Run: headless pygame with SDL's dummy video driver; simulated clock (each Clock.tick advances the game by its frame time, no real sleeping); random seed 0; keys injected as events and as key.get_pressed() state; mouse plan: one left click at the window centre at the start of phase 2, then a move to the lower-right quarter at the start of phase 3.
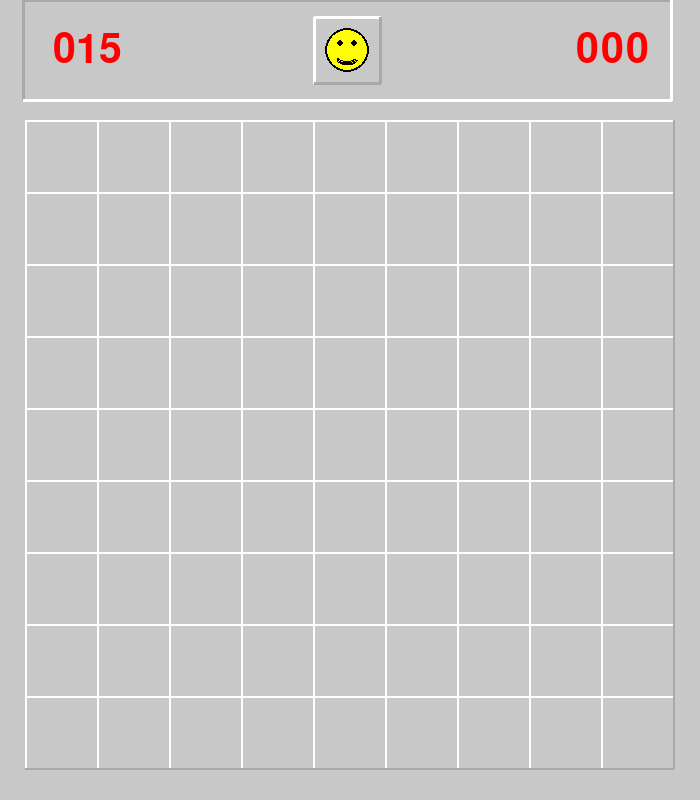
Frame 1 of 4 · flips 1–60 · no input
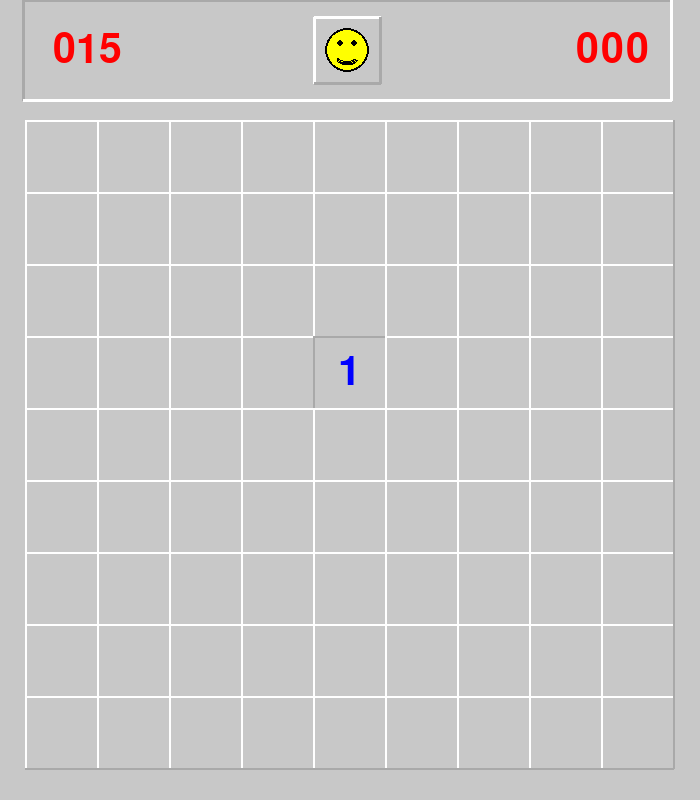
Frame 2 of 4 · flips 61–180 · clicked the window centre · tapped SPACE, RETURN · held RIGHT (→), D
Frame 3 of 4 · flips 181–300 · moved the mouse to the lower-right quarter · held DOWN (↓), S · screen unchanged from frame 2, image omitted
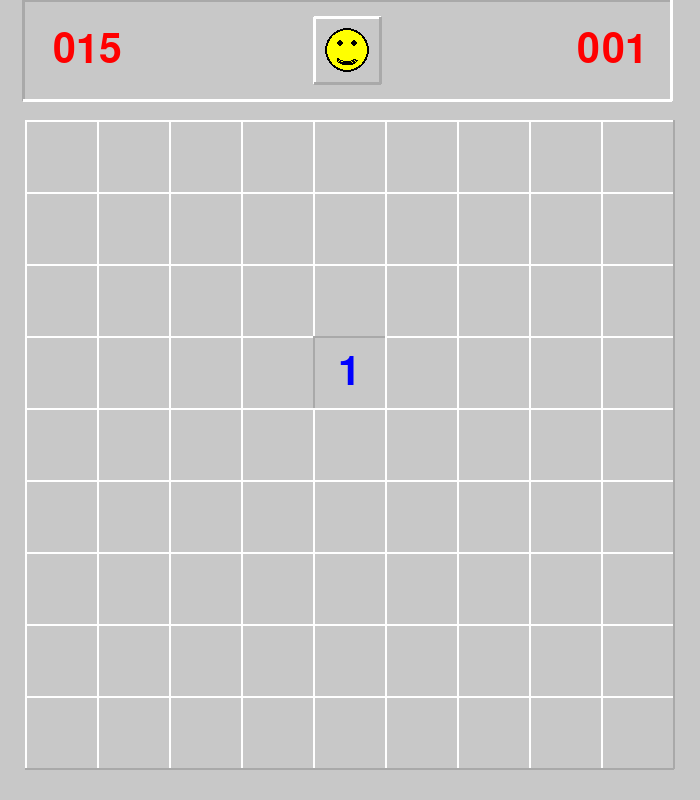
Frame 4 of 4 · flips 301–420 · held LEFT (←), A, UP (↑), W

The pygame program that drew these frames:

import pygame
import random
import time
import math

# Initialiser Pygame
pygame.init()

# Constantes
WIDTH, HEIGHT = 700, 800  # Taille de la fenêtre de jeu
TILE_SIZE = 40  # Taille des cases pour des proportions cohérentes
GRID_ROWS = 9  # Nombre de rangées, peut aussi être 16
GRID_COLS = 9  # Nombre de colonnes, peut aussi être 16
BOMB_COUNT = 15  # Nombre standard de bombes pour le démineur, peut aussi être 40
HEADER_HEIGHT = 100  # Hauteur de l'en-tête pour la zone supérieure

# Calculer dynamiquement la largeur de la grille et de l'en-tête
GRID_WIDTH = WIDTH - 50  # Légèrement plus petit que la largeur totale de la fenêtre
HEADER_WIDTH = GRID_WIDTH  # Faire correspondre la largeur de la grille à celle de l'en-tête

# Ajuster dynamiquement la taille des cases pour s'adapter à la largeur de la grille
TILE_SIZE = GRID_WIDTH // GRID_COLS

# Calculer la hauteur de la grille en fonction du nombre de rangées
GRID_HEIGHT = TILE_SIZE * GRID_ROWS

# Calculer les décalages pour centrer la grille
OFFSET_X = (WIDTH - GRID_WIDTH) // 2  # Centrer horizontalement la grille et l'en-tête
OFFSET_Y = HEADER_HEIGHT + 20  # Positionner la grille légèrement en dessous de l'en-tête

# Variables globales pour l'état du jeu
game_over = False  # Initialiser la variable game_over
start_time = None  # Initialiser la variable start_time
elapsed_time = 0  # Variable pour enregistrer le temps écoulé

# Couleurs
WHITE = (255, 255, 255)
GRAY = (200, 200, 200)
DARK_GRAY = (169, 169, 169)
BLACK = (0, 0, 0)
RED = (255, 0, 0)
BLUE = (0, 0, 255)
GREEN = (0, 255, 0)
YELLOW = (255, 255, 0)

NUMBER_COLORS = {
    1: BLUE,
    2: GREEN,
    3: RED,
    4: (0, 0, 139),  # Bleu foncé
    5: (139, 0, 0),  # Rouge foncé
    6: (0, 139, 139),  # Cyan
    7: BLACK,
    8: GRAY,
}

# Configuration de l'écran
screen = pygame.display.set_mode((WIDTH, HEIGHT))
pygame.display.set_caption("Démineur")

# Police
font = pygame.font.SysFont(None, 60)

# Fonction pour dessiner l'en-tête
def draw_header(remaining_bombs, elapsed_time, game_over, player_won):
    # Définir la largeur de l'en-tête (identique à la grille)
    header_width = GRID_COLS * TILE_SIZE
    header_x = (WIDTH - header_width) // 2 - 3  # Centrer l'en-tête horizontalement
    header_rect = pygame.Rect(header_x, 0, header_width, HEADER_HEIGHT)

    # Dessiner le remplissage gris de base pour l'en-tête
    pygame.draw.rect(screen, GRAY, header_rect)

    # Ajouter un effet 3D : bord clair en haut à gauche et bord foncé en bas à droite
    pygame.draw.line(screen, DARK_GRAY, header_rect.topleft, header_rect.topright, 3)  # Bord supérieur
    pygame.draw.line(screen, DARK_GRAY, header_rect.topleft, header_rect.bottomleft, 3)  # Bord gauche
    pygame.draw.line(screen, WHITE, header_rect.bottomleft, header_rect.bottomright, 3)  # Bord inférieur
    pygame.draw.line(screen, WHITE, header_rect.topright, header_rect.bottomright, 3)  # Bord droit

    # Dessiner le nombre de bombes restantes
    bomb_count_text = font.render(f"{remaining_bombs:03}", True, RED)
    bomb_count_rect = bomb_count_text.get_rect(center=(WIDTH // 8, HEADER_HEIGHT // 2))
    screen.blit(bomb_count_text, bomb_count_rect)

    # Visage souriant dans une boîte 3D
    smiley_box_size = HEADER_HEIGHT // 1.5
    smiley_box_x = header_x + header_width // 2 - smiley_box_size // 2
    smiley_box_y = HEADER_HEIGHT // 2 - smiley_box_size // 2
    smiley_box_rect = pygame.Rect(smiley_box_x, smiley_box_y, smiley_box_size, smiley_box_size)

    # Dessiner la boîte 3D
    pygame.draw.rect(screen, GRAY, smiley_box_rect)  # Fond de la boîte
    pygame.draw.line(screen, WHITE, smiley_box_rect.topleft, smiley_box_rect.topright, 3)  # Bord supérieur
    pygame.draw.line(screen, WHITE, smiley_box_rect.topleft, smiley_box_rect.bottomleft, 3)  # Bord gauche
    pygame.draw.line(screen, DARK_GRAY, smiley_box_rect.bottomleft, smiley_box_rect.bottomright, 3)  # Bord inférieur
    pygame.draw.line(screen, DARK_GRAY, smiley_box_rect.topright, smiley_box_rect.bottomright, 3)  # Bord droit

    # Dessiner le visage souriant
    smiley_center_x = smiley_box_x + smiley_box_size // 2
    smiley_center_y = smiley_box_y + smiley_box_size // 2
    smiley_radius = smiley_box_size // 3
    pygame.draw.circle(screen, YELLOW, (smiley_center_x, smiley_center_y), smiley_radius)
    pygame.draw.circle(screen, BLACK, (smiley_center_x, smiley_center_y), smiley_radius, 2)

    if player_won:
        # Visage souriant avec des lunettes de soleil
        pygame.draw.rect(screen, BLACK, (smiley_center_x - 15, smiley_center_y - 15, 12, 6))  # Lentille gauche
        pygame.draw.rect(screen, BLACK, (smiley_center_x + 3, smiley_center_y - 15, 12, 6))  # Lentille droite
        pygame.draw.line(screen, BLACK, (smiley_center_x - 3, smiley_center_y - 12), (smiley_center_x + 3, smiley_center_y - 12), 2)  # Pont
        pygame.draw.arc(screen, BLACK, (smiley_center_x - 10, smiley_center_y + 5, 20, 10), 3.14, 0, 2)  # Sourire
    elif game_over:
        # Visage mort
        pygame.draw.line(screen, BLACK, (smiley_center_x - 10, smiley_center_y - 10), (smiley_center_x - 5, smiley_center_y - 5), 2)
        pygame.draw.line(screen, BLACK, (smiley_center_x - 10, smiley_center_y - 5), (smiley_center_x - 5, smiley_center_y - 10), 2)
        pygame.draw.line(screen, BLACK, (smiley_center_x + 5, smiley_center_y - 10), (smiley_center_x + 10, smiley_center_y - 5), 2)
        pygame.draw.line(screen, BLACK, (smiley_center_x + 5, smiley_center_y - 5), (smiley_center_x + 10, smiley_center_y - 10), 2)
        pygame.draw.arc(screen, BLACK, (smiley_center_x - 10, smiley_center_y, 20, 10), 0, 3.14, 2)  # Bouche triste
    else:
        # Visage souriant normal
        pygame.draw.circle(screen, BLACK, (smiley_center_x - 7, smiley_center_y - 7), 3)  # Oeil gauche
        pygame.draw.circle(screen, BLACK, (smiley_center_x + 7, smiley_center_y - 7), 3)  # Oeil droit
        pygame.draw.arc(screen, BLACK, (smiley_center_x - 10, smiley_center_y + 5, 20, 10), 3.14, 0, 2)  # Sourire

    # Dessiner le chronomètre
    timer_text = font.render(f"{elapsed_time:03}", True, RED)
    timer_rect = timer_text.get_rect(center=(7 * WIDTH // 8, HEADER_HEIGHT // 2))
    screen.blit(timer_text, timer_rect)


# Classe pour la case de base
class Tile:
    def __init__(self, x, y):
        self.x = x
        self.y = y
        self.is_revealed = False
        self.is_flagged = False

    def draw(self):
        rect = pygame.Rect(self.x * TILE_SIZE + OFFSET_X, self.y * TILE_SIZE + OFFSET_Y, TILE_SIZE, TILE_SIZE)

        if not self.is_revealed:  # Case non révélée (en relief)
            # Remplissage gris de base
            pygame.draw.rect(screen, GRAY, rect)

            # Ajouter un effet 3D en relief
            pygame.draw.line(screen, WHITE, rect.topleft, rect.topright, 2)  # Bord supérieur
            pygame.draw.line(screen, WHITE, rect.topleft, rect.bottomleft, 2)  # Bord gauche
            pygame.draw.line(screen, DARK_GRAY, rect.bottomleft, rect.bottomright, 2)  # Bord inférieur
            pygame.draw.line(screen, DARK_GRAY, rect.topright, rect.bottomright, 2)  # Bord droit
        elif self.is_revealed:  # Case révélée (enfoncée)
            # Remplissage gris clair de base
            pygame.draw.rect(screen, GRAY, rect)

            # Ajouter un effet 3D enfoncé
            pygame.draw.line(screen, DARK_GRAY, rect.topleft, rect.topright, 2)  # Bord supérieur
            pygame.draw.line(screen, DARK_GRAY, rect.topleft, rect.bottomleft, 2)  # Bord gauche
            pygame.draw.line(screen, WHITE, rect.bottomleft, rect.bottomright, 2)  # Bord inférieur
            pygame.draw.line(screen, WHITE, rect.topright, rect.bottomright, 2)  # Bord droit

        # Dessiner le drapeau si la case est marquée
        if self.is_flagged and not self.is_revealed:
            # Base du drapeau (rectangle noir)
            base_x = self.x * TILE_SIZE + OFFSET_X + TILE_SIZE // 4
            base_y = self.y * TILE_SIZE + OFFSET_Y + TILE_SIZE // 2 + TILE_SIZE // 4
            pygame.draw.rect(screen, BLACK, (base_x, base_y, TILE_SIZE // 2, TILE_SIZE // 6))

            # Mât du drapeau (ligne verticale noire)
            pole_x = self.x * TILE_SIZE + OFFSET_X + TILE_SIZE // 2
            pole_y_start = self.y * TILE_SIZE + OFFSET_Y + TILE_SIZE // 4
            pole_y_end = self.y * TILE_SIZE + OFFSET_Y + TILE_SIZE // 2 + TILE_SIZE // 4
            pygame.draw.line(screen, BLACK, (pole_x, pole_y_start), (pole_x, pole_y_end), 2)

            # Pointe du drapeau (triangle rouge)
            triangle_points = [
                (pole_x, pole_y_start),  # Sommet du triangle
                (pole_x + TILE_SIZE // 4, pole_y_start + TILE_SIZE // 8),  # Coin inférieur droit
                (pole_x, pole_y_start + TILE_SIZE // 8),  # Coin inférieur gauche
            ]
            pygame.draw.polygon(screen, RED, triangle_points)


class BombTile(Tile):
    def __init__(self, x, y):
        super().__init__(x, y)
        self.is_triggered = False  # Indique si cette bombe a été déclenchée

    def draw(self):
        # Utiliser la méthode de la classe parente pour l'état non révélé
        if not self.is_revealed and not self.is_triggered:
            super().draw()  # Dessiner la case comme une case normale non révélée
        else:
            rect = pygame.Rect(self.x * TILE_SIZE + OFFSET_X, self.y * TILE_SIZE + OFFSET_Y, TILE_SIZE, TILE_SIZE)

            # Changer la couleur de fond en fonction de l'état
            if self.is_triggered:  # Si cette bombe est déclenchée, le fond devient rouge
                pygame.draw.rect(screen, RED, rect)
            elif self.is_revealed:  # Si révélée mais pas déclenchée, utiliser la couleur normale
                pygame.draw.rect(screen, DARK_GRAY, rect)

            # Dessiner le bord
            pygame.draw.rect(screen, BLACK, rect, 2)

            # Dessiner la bombe
            center_x = self.x * TILE_SIZE + TILE_SIZE // 2 + OFFSET_X
            center_y = self.y * TILE_SIZE + TILE_SIZE // 2 + OFFSET_Y
            radius = TILE_SIZE // 4

            # Dessiner le noyau noir de la bombe
            pygame.draw.circle(screen, BLACK, (center_x, center_y), radius)

            # Dessiner les lignes autour du noyau
            line_length = radius + 6  # Longueur des lignes à partir du centre
            num_lines = 8  # Nombre de lignes

            for i in range(num_lines):
                # Calculer l'angle de chaque ligne
                angle = 2 * math.pi * i / num_lines

                # Définir le point de départ (bord du cercle noir)
                start_x = center_x + int(radius * math.cos(angle))
                start_y = center_y + int(radius * math.sin(angle))

                # Définir le point d'arrivée (extrémité de la ligne)
                end_x = center_x + int(line_length * math.cos(angle))
                end_y = center_y + int(line_length * math.sin(angle))

                # Dessiner la ligne
                pygame.draw.line(screen, BLACK, (start_x, start_y), (end_x, end_y), 3)

            # Dessiner la lueur centrale (petit cercle blanc)
            pygame.draw.circle(screen, WHITE, (center_x - 4, center_y - 5), radius // 4)


class NumberTile(Tile):
    def __init__(self, x, y, number):
        super().__init__(x, y)
        self.number = number

    def draw(self):
        super().draw()
        if self.is_revealed and self.number > 0:
            # Dessiner le numéro au centre de la case
            text = font.render(str(self.number), True, NUMBER_COLORS[self.number])
            text_rect = text.get_rect(center=(
                self.x * TILE_SIZE + TILE_SIZE // 2 + OFFSET_X,
                self.y * TILE_SIZE + TILE_SIZE // 2 + OFFSET_Y,
            ))
            screen.blit(text, text_rect)


# Plateau de jeu
class Board:
    def __init__(self, rows, cols, bomb_count):
        self.rows = rows
        self.cols = cols
        self.bomb_count = bomb_count
        self.grid = [[None for _ in range(cols)] for _ in range(rows)]
        self.remaining_flags = bomb_count
        self.create_board()

    def create_board(self):
        # Générer les positions des bombes
        bomb_positions = set()
        while len(bomb_positions) < self.bomb_count:
            bomb_positions.add(
                (random.randint(0, self.rows - 1), random.randint(0, self.cols - 1))
            )

        # Remplir la grille avec des bombes ou des cases numériques
        for row in range(self.rows):
            for col in range(self.cols):
                if (row, col) in bomb_positions:
                    self.grid[row][col] = BombTile(col, row)
                else:
                    number = self.count_adjacent_bombs(row, col, bomb_positions)
                    self.grid[row][col] = NumberTile(col, row, number)

    def count_adjacent_bombs(self, row, col, bomb_positions):
        # Compter le nombre de bombes adjacentes à une case donnée
        count = 0
        for dr in [-1, 0, 1]:
            for dc in [-1, 0, 1]:
                if dr == 0 and dc == 0:
                    continue
                if 0 <= row + dr < self.rows and 0 <= col + dc < self.cols:
                    if (row + dr, col + dc) in bomb_positions:
                        count += 1
        return count

    def reveal_tile(self, x, y):
        global game_over, elapsed_time
        tile = self.grid[y][x]
        if not tile.is_revealed and not tile.is_flagged:
            tile.is_revealed = True
            if isinstance(tile, BombTile):
                game_over = True
                tile.is_triggered = True  # Marquer cette bombe comme déclenchée
                # Geler le chronomètre lorsque le jeu est terminé
                elapsed_time = int(time.time() - start_time)
            elif isinstance(tile, NumberTile) and tile.number == 0:
                self.reveal_adjacent_tiles(x, y)

    def toggle_flag(self, x, y):
        # Basculer l'état de drapeau sur une case
        tile = self.grid[y][x]
        if not tile.is_revealed:
            tile.is_flagged = not tile.is_flagged
            self.remaining_flags += -1 if tile.is_flagged else 1

    def reveal_adjacent_tiles(self, x, y):
        # Révéler les cases adjacentes à une case vide
        for dx in [-1, 0, 1]:
            for dy in [-1, 0, 1]:
                if dx == 0 and dy == 0:
                    continue
                nx, ny = x + dx, y + dy
                if 0 <= nx < self.cols and 0 <= ny < self.rows:
                    self.reveal_tile(nx, ny)

    def draw(self):
        # Dessiner toutes les cases du plateau
        for row in self.grid:
            for tile in row:
                tile.draw()

    def check_win_condition(self):
        # Vérifier si le joueur a gagné
        for row in self.grid:
            for tile in row:
                if isinstance(tile, BombTile) and not tile.is_flagged:
                    return False  # Toutes les bombes doivent être marquées
                if isinstance(tile, NumberTile) and not tile.is_revealed:
                    return False  # Toutes les cases numériques doivent être révélées
        return True  # Si toutes les conditions sont satisfaites, le joueur a gagné

# Jeu principal
def main():
    global game_over, start_time, elapsed_time
    clock = pygame.time.Clock()  # Création d'un objet horloge pour gérer les FPS du jeu
    running = True  # Variable pour maintenir la boucle principale en cours d'exécution
    board = Board(GRID_ROWS, GRID_COLS, BOMB_COUNT)  # Initialiser le plateau de jeu avec des tuiles et des bombes
    start_time = time.time()  # Enregistrer le temps de début de la partie
    player_won = False  # Variable pour suivre si le joueur a gagné

    while running:  # Boucle principale du jeu
        screen.fill(GRAY)  # Remplir l'écran avec une couleur de fond

        # Mettre à jour le chronomètre si le jeu est en cours
        if not game_over and not player_won:
            elapsed_time = int(time.time() - start_time)  # Calculer le temps écoulé

        # Dessiner l'en-tête (compteur de bombes, chronomètre, visage souriant)
        draw_header(board.remaining_flags, elapsed_time, game_over, player_won)

        # Dessiner le plateau de jeu (grille de tuiles)
        board.draw()

        # Gérer les événements (clics de souris, fermeture de la fenêtre, etc.)
        for event in pygame.event.get():
            if event.type == pygame.QUIT:  # Si l'utilisateur ferme la fenêtre
                running = False  # Arrêter la boucle principale

            if event.type == pygame.MOUSEBUTTONDOWN:  # Si un clic de souris est détecté
                x, y = event.pos  # Obtenir les coordonnées du clic

                # Vérifier si le visage souriant est cliqué (pour redémarrer le jeu)
                smiley_center_x = WIDTH // 2  # Centre horizontal du visage souriant
                smiley_center_y = HEADER_HEIGHT // 2  # Centre vertical du visage souriant
                smiley_radius = HEADER_HEIGHT // 3  # Rayon du visage souriant
                distance_from_smiley = ((x - smiley_center_x) ** 2 + (y - smiley_center_y) ** 2) ** 0.5  # Distance entre le clic et le centre du visage

                if distance_from_smiley <= smiley_radius:  # Si le clic est à l'intérieur du visage
                    # Réinitialiser le jeu : recréer le plateau et réinitialiser les variables
                    board = Board(GRID_ROWS, GRID_COLS, BOMB_COUNT)
                    game_over = False
                    player_won = False
                    start_time = time.time()  # Réinitialiser le temps de départ
                    elapsed_time = 0  # Réinitialiser le chronomètre

                # Si le clic est sur le plateau de jeu et le jeu est en cours
                elif not game_over and not player_won and y > HEADER_HEIGHT:
                    # Convertir les coordonnées du clic en indices de la grille
                    x = (x - OFFSET_X) // TILE_SIZE
                    y = (y - OFFSET_Y) // TILE_SIZE

                    # Vérifier si les indices sont valides (dans les limites de la grille)
                    if 0 <= x < GRID_COLS and 0 <= y < GRID_ROWS:
                        if event.button == 1:  # Si clic gauche
                            board.reveal_tile(x, y)  # Révéler la tuile cliquée
                        elif event.button == 3:  # Si clic droit
                            board.toggle_flag(x, y)  # Basculer un drapeau sur la tuile

                # Vérifier si toutes les conditions de victoire sont remplies après l'action
                if not game_over and board.check_win_condition():
                    player_won = True  # Marquer que le joueur a gagné

        # Rafraîchir l'écran après chaque itération de la boucle
        pygame.display.flip()
        clock.tick(60)  # Fixer la fréquence d'images à 60 FPS


if __name__ == "__main__":
    main()
